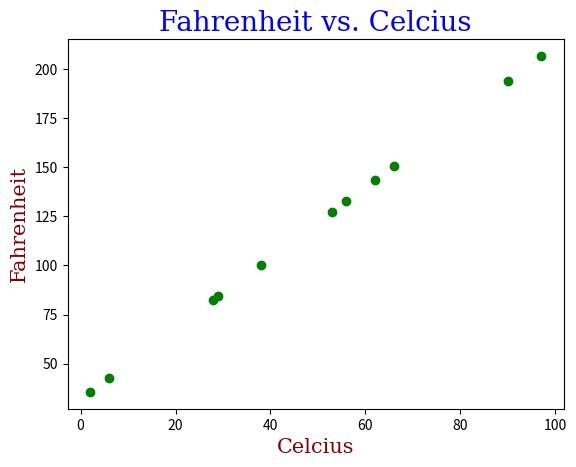

Write the Python code that produced this figure.
import matplotlib.pyplot as plt;
import numpy as np;
import random;

def farenheit(temp_c):
    temp_f = [];
    for i in temp_c:
        farenheit = round((i * (9/5) + 32),1);
        temp_f.append(farenheit);
    return temp_f;


def plot(temp_c, temp_f):
    x_points = np.array(temp_c)
    y_points = np.array(temp_f);
    
    font1 = {'family':'serif', 'color':'blue', 'size':20};
    font2 = {'family':'serif', 'color':'darkred', 'size':15};
    plt.title("Fahrenheit vs. Celcius", fontdict=font1);
    plt.xlabel("Celcius", fontdict=font2);
    plt.ylabel("Fahrenheit", fontdict=font2);
    plt.plot(x_points, y_points, 'og');
    plt.show();
    
def main():
    temp_c = [];
    while len(temp_c) < 11:
        tmp = random.randint(1,100);
        if tmp not in temp_c:
            temp_c.append(tmp);
    
    temp_f = farenheit(temp_c);
    print("Celcius:", temp_c);
    print("Farenheit:", temp_f);
    plot(temp_c, temp_f);

if __name__ == "__main__":
    main();